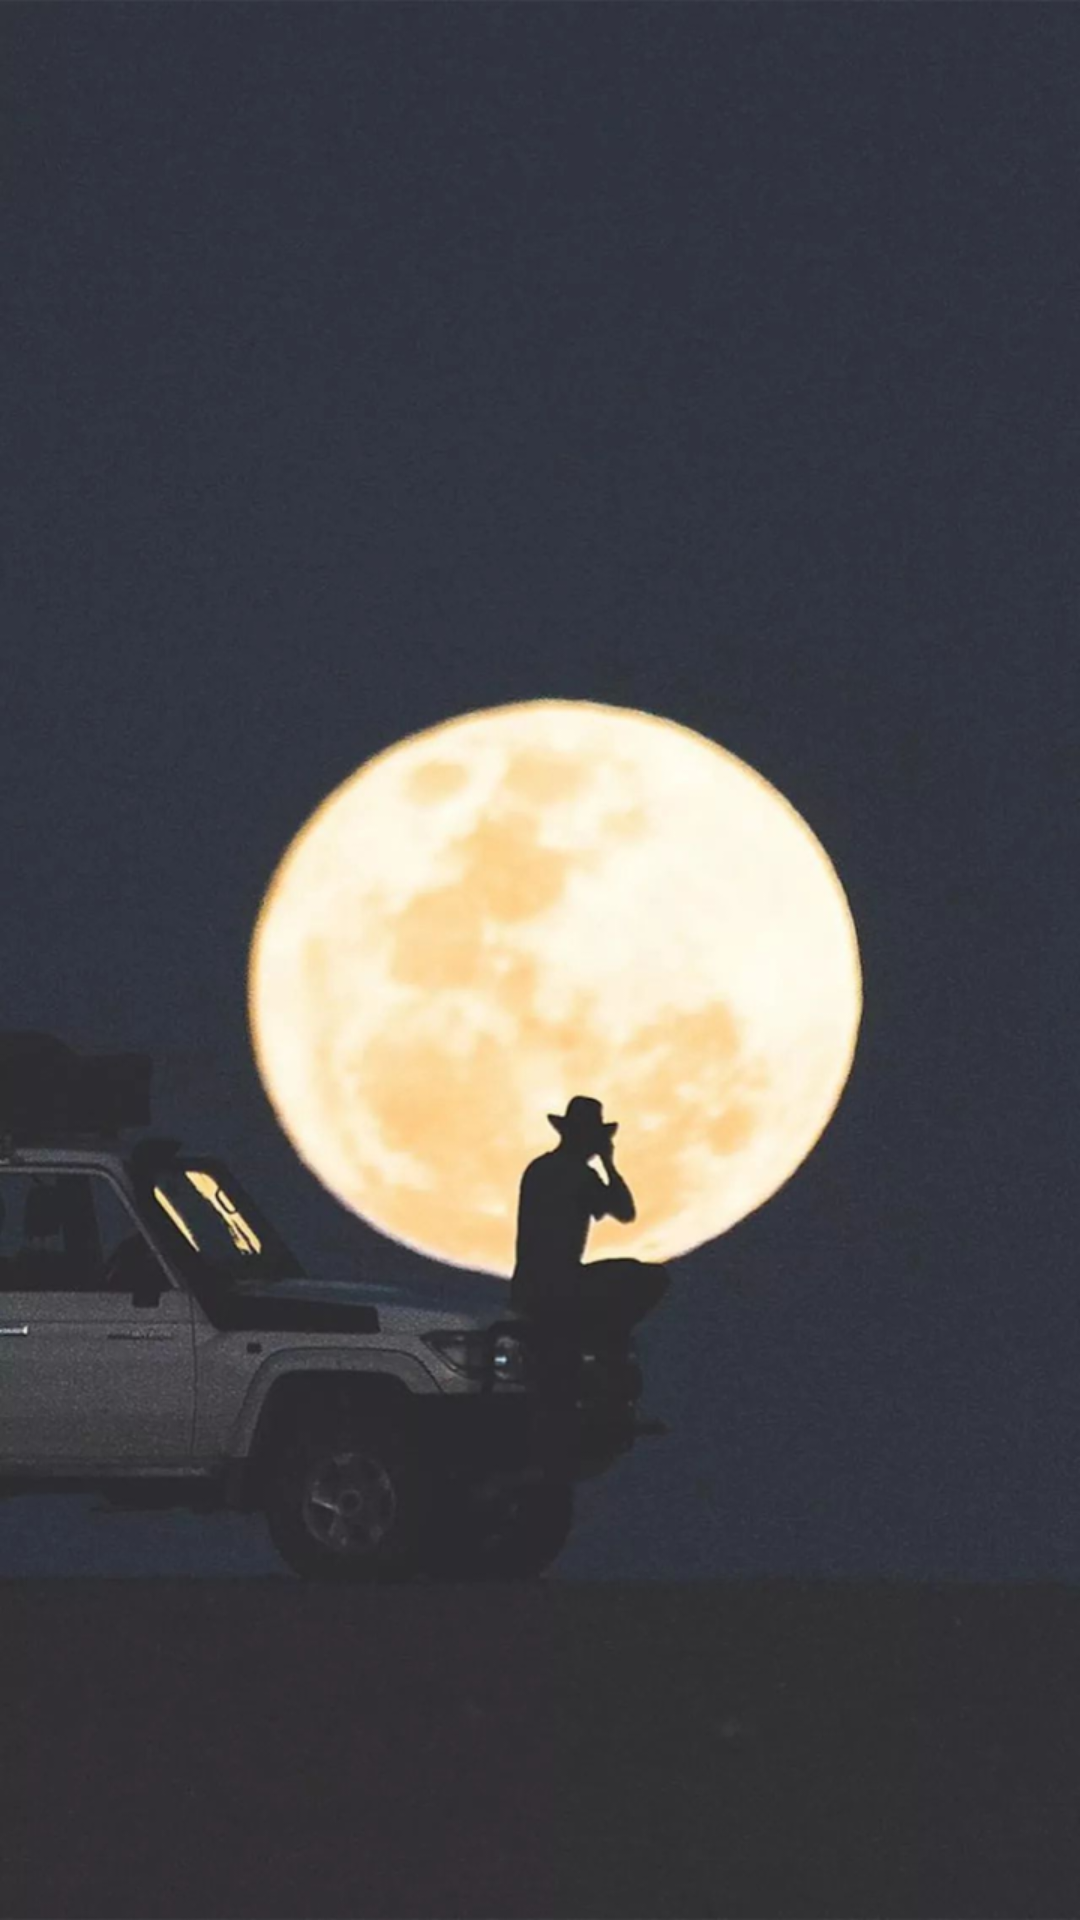

Reconstruct the res/layout file that produces this screen, plus the resources it refers to.
<!-- AndroidManifest.xml: application theme AppTheme -->
<!-- res/layout/splash_layout.xml -->
<?xml version="1.0" encoding="utf-8"?>
<LinearLayout xmlns:android="http://schemas.android.com/apk/res/android"
    android:layout_width="match_parent"
    android:layout_height="match_parent"
    android:background="@drawable/splash_bg">

</LinearLayout>
<!-- resources referenced by this layout -->
<resources>
  <!-- drawable splash_bg: png bitmap (drawable-xhdpi, 733271 bytes) -->
  <style name="AppTheme" parent="Theme.AppCompat.Light.DarkActionBar">
          
          <item name="colorPrimary">@color/colorPrimary</item>
          <item name="colorPrimaryDark">@color/colorPrimaryDark</item>
          <item name="colorAccent">@color/colorAccent</item>
      </style>
  <!-- not gathered from this repository: default colours our renderer supplied (Android Studio template values) -->
  <color name="colorPrimary">#FF6200EE</color>
  <color name="colorPrimaryDark">#FF3700B3</color>
  <color name="colorAccent">#FF03DAC5</color>
</resources>
